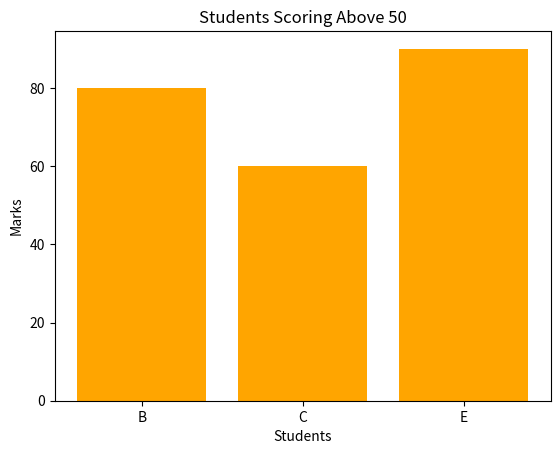

Generate this figure with matplotlib:
# Filtered Bar Chart 
#Scenario: marks = np.array([45, 80, 60, 30, 90]) names = ["A", "B", "C", "D", "E"] 
#Task: ● Convert to DataFrame ● Filter students with marks > 50 ● Plot bar chart only for filtered students 

import numpy as np
import pandas as pd
import matplotlib.pyplot as plt

marks = np.array([45, 80, 60, 30, 90])
names = ["A", "B", "C", "D", "E"]

df = pd.DataFrame({"Name": names, "Marks": marks})

# Filter marks > 50
filtered = df[df["Marks"] > 50]
print(filtered)

# Bar Chart
plt.bar(filtered["Name"], filtered["Marks"], color='orange')
plt.title("Students Scoring Above 50")
plt.xlabel("Students")
plt.ylabel("Marks")
plt.show()
